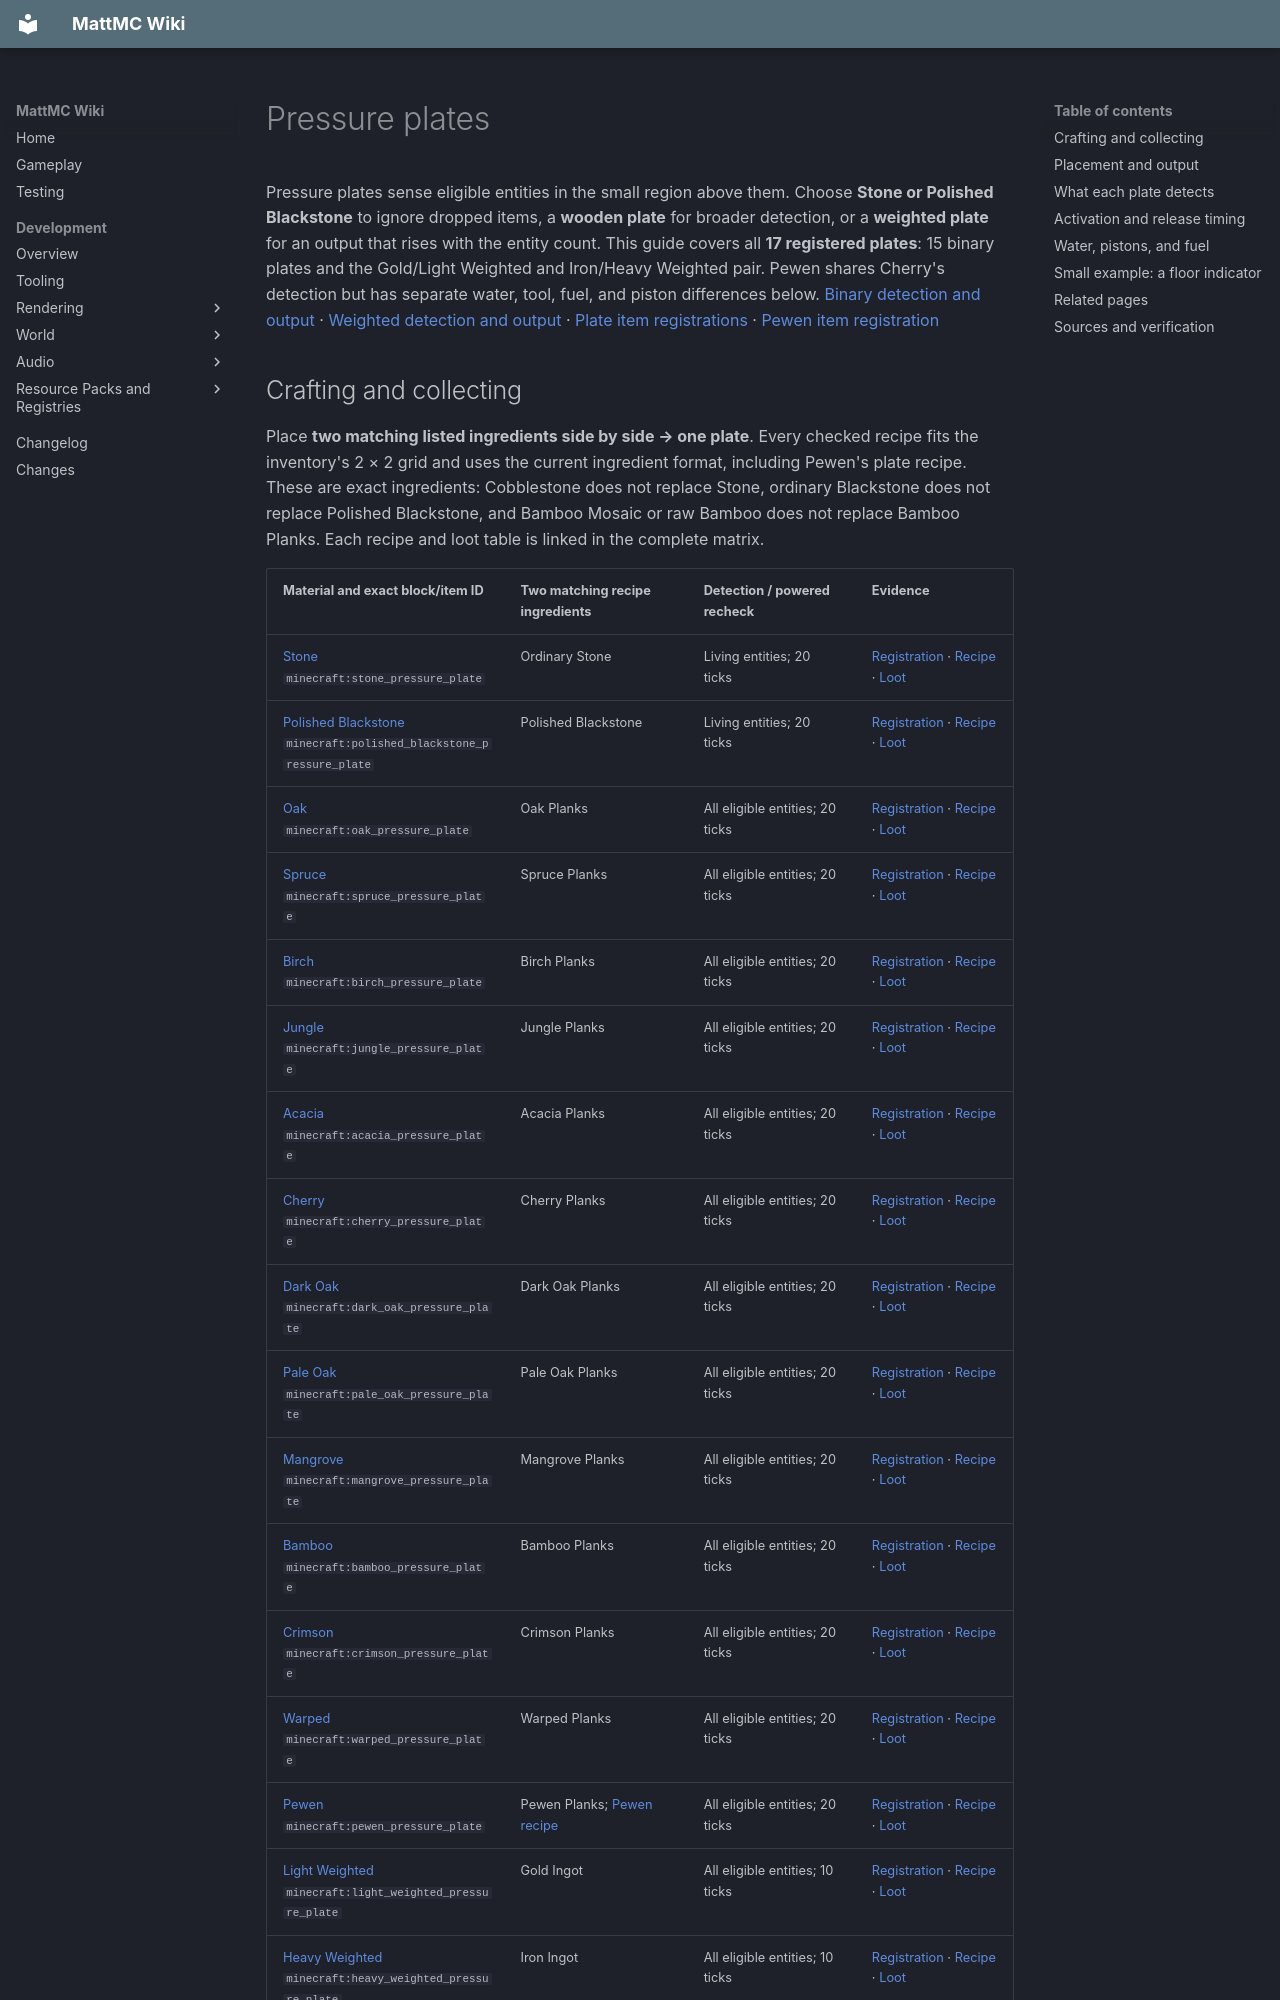

repository: HungLo2020/MattMC · page: gameplay/blocks/PressurePlates/index.html · generator: mkdocs

# Pressure plates

Pressure plates sense eligible entities in the small region above them. Choose **Stone or Polished Blackstone** to ignore dropped items, a **wooden plate** for broader detection, or a **weighted plate** for an output that rises with the entity count. This guide covers all **17 registered plates**: 15 binary plates and the Gold/Light Weighted and Iron/Heavy Weighted pair. Pewen shares Cherry's detection but has separate water, tool, fuel, and piston differences below. [Binary detection and output][binary] · [Weighted detection and output][weighted] · [Plate item registrations][items] · [Pewen item registration][pewen-item]

## Crafting and collecting

Place **two matching listed ingredients side by side → one plate**. Every checked recipe fits the inventory's 2 × 2 grid and uses the current ingredient format, including Pewen's plate recipe. These are exact ingredients: Cobblestone does not replace Stone, ordinary Blackstone does not replace Polished Blackstone, and Bamboo Mosaic or raw Bamboo does not replace Bamboo Planks. Each recipe and loot table is linked in the complete matrix.

| Material and exact block/item ID | Two matching recipe ingredients | Detection / powered recheck | Evidence |
| --- | --- | --- | --- |
| <span id="stone-pressure-plate"></span>[Stone](../items/StonePressurePlate.md)<br>`minecraft:stone_pressure_plate` | Ordinary Stone | Living entities; 20 ticks | [Registration][reg-stone_pressure_plate] · [Recipe][recipe-stone_pressure_plate] · [Loot][loot-stone_pressure_plate] |
| <span id="polished-blackstone-pressure-plate"></span>[Polished Blackstone](../items/PolishedBlackstonePressurePlate.md)<br>`minecraft:polished_blackstone_pressure_plate` | Polished Blackstone | Living entities; 20 ticks | [Registration][reg-polished_blackstone_pressure_plate] · [Recipe][recipe-polished_blackstone_pressure_plate] · [Loot][loot-polished_blackstone_pressure_plate] |
| <span id="oak-pressure-plate"></span>[Oak](../items/OakPressurePlate.md)<br>`minecraft:oak_pressure_plate` | Oak Planks | All eligible entities; 20 ticks | [Registration][reg-oak_pressure_plate] · [Recipe][recipe-oak_pressure_plate] · [Loot][loot-oak_pressure_plate] |
| <span id="spruce-pressure-plate"></span>[Spruce](../items/SprucePressurePlate.md)<br>`minecraft:spruce_pressure_plate` | Spruce Planks | All eligible entities; 20 ticks | [Registration][reg-spruce_pressure_plate] · [Recipe][recipe-spruce_pressure_plate] · [Loot][loot-spruce_pressure_plate] |
| <span id="birch-pressure-plate"></span>[Birch](../items/BirchPressurePlate.md)<br>`minecraft:birch_pressure_plate` | Birch Planks | All eligible entities; 20 ticks | [Registration][reg-birch_pressure_plate] · [Recipe][recipe-birch_pressure_plate] · [Loot][loot-birch_pressure_plate] |
| <span id="jungle-pressure-plate"></span>[Jungle](../items/JunglePressurePlate.md)<br>`minecraft:jungle_pressure_plate` | Jungle Planks | All eligible entities; 20 ticks | [Registration][reg-jungle_pressure_plate] · [Recipe][recipe-jungle_pressure_plate] · [Loot][loot-jungle_pressure_plate] |
| <span id="acacia-pressure-plate"></span>[Acacia](../items/AcaciaPressurePlate.md)<br>`minecraft:acacia_pressure_plate` | Acacia Planks | All eligible entities; 20 ticks | [Registration][reg-acacia_pressure_plate] · [Recipe][recipe-acacia_pressure_plate] · [Loot][loot-acacia_pressure_plate] |
| <span id="cherry-pressure-plate"></span>[Cherry](../items/CherryPressurePlate.md)<br>`minecraft:cherry_pressure_plate` | Cherry Planks | All eligible entities; 20 ticks | [Registration][reg-cherry_pressure_plate] · [Recipe][recipe-cherry_pressure_plate] · [Loot][loot-cherry_pressure_plate] |
| <span id="dark-oak-pressure-plate"></span>[Dark Oak](../items/DarkOakPressurePlate.md)<br>`minecraft:dark_oak_pressure_plate` | Dark Oak Planks | All eligible entities; 20 ticks | [Registration][reg-dark_oak_pressure_plate] · [Recipe][recipe-dark_oak_pressure_plate] · [Loot][loot-dark_oak_pressure_plate] |
| <span id="pale-oak-pressure-plate"></span>[Pale Oak](../items/PaleOakPressurePlate.md)<br>`minecraft:pale_oak_pressure_plate` | Pale Oak Planks | All eligible entities; 20 ticks | [Registration][reg-pale_oak_pressure_plate] · [Recipe][recipe-pale_oak_pressure_plate] · [Loot][loot-pale_oak_pressure_plate] |
| <span id="mangrove-pressure-plate"></span>[Mangrove](../items/MangrovePressurePlate.md)<br>`minecraft:mangrove_pressure_plate` | Mangrove Planks | All eligible entities; 20 ticks | [Registration][reg-mangrove_pressure_plate] · [Recipe][recipe-mangrove_pressure_plate] · [Loot][loot-mangrove_pressure_plate] |
| <span id="bamboo-pressure-plate"></span>[Bamboo](../items/BambooPressurePlate.md)<br>`minecraft:bamboo_pressure_plate` | Bamboo Planks | All eligible entities; 20 ticks | [Registration][reg-bamboo_pressure_plate] · [Recipe][recipe-bamboo_pressure_plate] · [Loot][loot-bamboo_pressure_plate] |
| <span id="crimson-pressure-plate"></span>[Crimson](../items/CrimsonPressurePlate.md)<br>`minecraft:crimson_pressure_plate` | Crimson Planks | All eligible entities; 20 ticks | [Registration][reg-crimson_pressure_plate] · [Recipe][recipe-crimson_pressure_plate] · [Loot][loot-crimson_pressure_plate] |
| <span id="warped-pressure-plate"></span>[Warped](../items/WarpedPressurePlate.md)<br>`minecraft:warped_pressure_plate` | Warped Planks | All eligible entities; 20 ticks | [Registration][reg-warped_pressure_plate] · [Recipe][recipe-warped_pressure_plate] · [Loot][loot-warped_pressure_plate] |
| <span id="pewen-pressure-plate"></span>[Pewen](../items/PewenPressurePlate.md)<br>`minecraft:pewen_pressure_plate` | Pewen Planks; [Pewen recipe](Pewen.md#construction-and-recipes) | All eligible entities; 20 ticks | [Registration][reg-pewen_pressure_plate] · [Recipe][recipe-pewen_pressure_plate] · [Loot][loot-pewen_pressure_plate] |
| <span id="light-weighted-pressure-plate"></span>[Light Weighted](../items/LightWeightedPressurePlate.md)<br>`minecraft:light_weighted_pressure_plate` | Gold Ingot | All eligible entities; 10 ticks | [Registration][reg-light_weighted_pressure_plate] · [Recipe][recipe-light_weighted_pressure_plate] · [Loot][loot-light_weighted_pressure_plate] |
| <span id="heavy-weighted-pressure-plate"></span>[Heavy Weighted](../items/HeavyWeightedPressurePlate.md)<br>`minecraft:heavy_weighted_pressure_plate` | Iron Ingot | All eligible entities; 10 ticks | [Registration][reg-heavy_weighted_pressure_plate] · [Recipe][recipe-heavy_weighted_pressure_plate] · [Loot][loot-heavy_weighted_pressure_plate] |

All 17 plates have hardness and blast resistance **0.5**. Ordinary Survival mining drops **one matching plate even by hand**; their registrations have no correct-tool requirement. The four stone/metal plates are pickaxe-efficient, the 12 vanilla wooden plates are axe-efficient, and Pewen is absent from both mining tags. Silk Touch and Fortune do not change the checked self-drop tables. Their explosion-survival conditions still apply to explosion drops. [Pickaxe tag][pickaxe] · [Axe tag][axe] · [Wooden-plate tag][wood-plates] · [Strength assignment][strength] · [Mining-speed rules][tool-rule] · [Correct-tool check][toolgate] · [Survival mining dispatch][mine]

## Placement and output

A plate sits horizontally above a block whose upper face supplies **rigid or center support**. An ordinary full solid block is a simple choice. It cannot mount on a wall or ceiling, and losing valid support breaks it and normally drops the plate. Its no-collision setting lets entities pass through its space. [Support and support-loss behavior][support] · [Support tests][support-helper] · [Support-loss removal][break] · [Collision behavior][collision]

The detection box is centered on the block, **14/16 of a block wide and long and 4/16 high**, starting at the floor. It tests entity bounding-box overlap; an entity's center does not have to stand exactly in the plate's center. The visible selection shape is thinner: 1/16 high when released and 0.5/16 when pressed. [Detection and selection shapes][shapes] · [Column dimensions][shape-helper] · [Filtered detection query][entity-query] · [Entity bounding-box intersection][intersection]

A pressed plate supplies its signal to adjacent receivers and direct power into its supporting block. Use a short [Redstone Dust](RedstoneDust.md) connection or a receiver beside it. Weighted signals can be weak, so a long dust run may lose the signal before it reaches the receiver. Hand interaction does not press a plate; occupancy determines its output. [Neighbor updates and output][signal] · [Occupancy transitions][contact]

## What each plate detects

| Plate group | Eligible entities | Output |
| --- | --- | --- |
| Stone and Polished Blackstone | Living entities, including players and mobs | 15 with at least one qualifying entity; otherwise 0 |
| All 13 wooden plates, including Nether, Bamboo, and Pewen | Any eligible entity type, including dropped items and arrows | 15 with at least one qualifying entity; otherwise 0 |
| Light Weighted, gold | Any eligible entity type | One signal level per entity, capped at 15 |
| Heavy Weighted, iron | Any eligible entity type | One signal level per ten entities, rounded up, capped at 15 |

The two stone block-set types use living-entity sensitivity. Each wooden registration uses a block-set type with broad sensitivity; Pewen explicitly uses Cherry. Weighted plates query the broad entity class independently. [Stone sensitivity][stone-sensitivity] · [Wood sensitivity][wood-sensitivity] · [Binary class selection][binary-filter] · [Weighted class and rounding][weighted-filter]

Every plate excludes **spectators** and entities whose implementation ignores block triggers. Ordinary Armor Stands are living entities, so they qualify even for Stone; marker Armor Stands opt out. A class or mob name alone does not bypass these exclusions. [Common exclusions][filter] · [Armor Stand class][armor-class] · [Marker exception][armor-marker]

Weighted plates count **entities, not items inside a stack or physical mass**. One dropped stack of 64 Cobblestone counts as one item entity, just like a one-item stack. If dropped stacks merge, the entity count can fall even though the total items remain unchanged. The player standing on a weighted plate is another eligible entity, so step clear when measuring dropped items. [Entity-count query][count] · [Stack merging and entity removal][item-merge]

A Heavy plate gives 1 for 1–10 entities, 2 for 11–20, and reaches 15 at **141 or more**. Its internal count cap is 150; 150 is not the minimum for output 15. A Light plate reaches 15 at 15 entities. Both give 0 when empty. [Registered count caps][caps] · [Actual count formula][formula]

## Activation and release timing

An unpowered plate checks for occupants when an entity contacts its block region. Once powered, it schedules repeated occupancy checks:

| Plate group | Powered occupancy recheck | At 20 game ticks/second |
| --- | --- | --- |
| Stone, Polished Blackstone, and every wooden plate | 20 game ticks, or 10 redstone ticks | 1 second |
| Light and Heavy Weighted | 10 game ticks, or 5 redstone ticks | 0.5 seconds |

These are **recheck intervals, not fixed button pulses**. A plate stays on while eligible occupants remain. Departure and changes to a weighted count while already powered are noticed at a scheduled check; leaving does not start a new full-length timer. Tick-rate changes or lag alter elapsed real time. [Default interval][binary-time] · [Weighted interval][weighted-time] · [Contact, transitions, and rescheduling][checks] · [Active entity-contact dispatch][dispatch] · [Game-time scheduling][schedule] · [Scheduled tick dispatch][tick]
